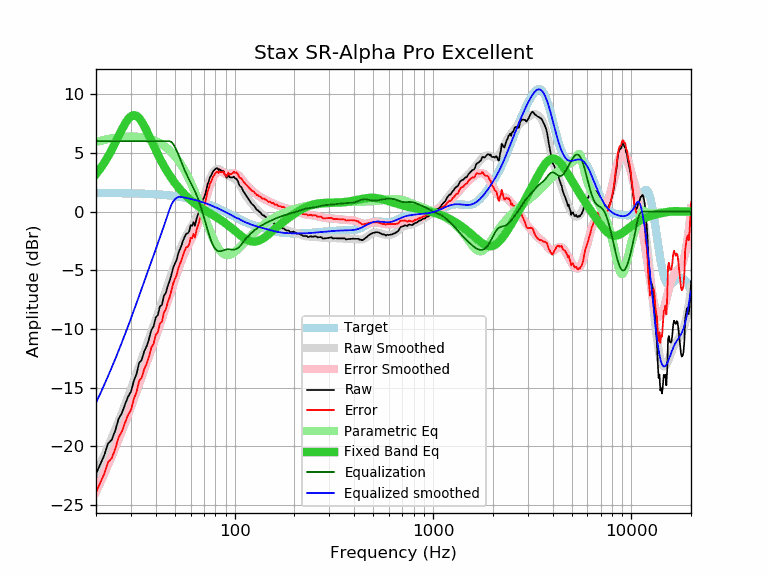

The data file committed next to this chart (first rows):
frequency, raw, error, smoothed, error_smoothed, equalization, parametric_eq, equalized_raw, equalized_smoothed, target
20, -22.36, -23.94, -22.30, -23.88, 6.00, 3.18, -16.36, -16.30, 1.58
21, -21.55, -23.13, -21.53, -23.11, 6.00, 3.64, -15.55, -15.53, 1.58
22, -20.78, -22.35, -20.77, -22.35, 6.00, 4.15, -14.78, -14.77, 1.58
23, -19.78, -21.35, -20.03, -21.60, 6.00, 4.69, -13.78, -14.03, 1.57
24, -19.45, -21.02, -19.29, -20.87, 6.00, 5.26, -13.45, -13.29, 1.57
25, -18.67, -20.24, -18.57, -20.14, 6.00, 5.84, -12.67, -12.57, 1.57
26, -17.67, -19.23, -17.86, -19.42, 6.00, 6.43, -11.67, -11.86, 1.57
27, -17.18, -18.74, -17.15, -18.72, 6.00, 6.98, -11.18, -11.15, 1.56
28, -16.45, -18.00, -16.46, -18.02, 6.00, 7.47, -10.45, -10.46, 1.56
29, -15.79, -17.34, -15.78, -17.33, 6.00, 7.86, -9.79, -9.78, 1.55
30, -15.36, -16.91, -15.11, -16.66, 6.00, 8.12, -9.36, -9.11, 1.55
31, -14.46, -16.00, -14.45, -16.00, 6.00, 8.21, -8.46, -8.45, 1.54
32, -13.84, -15.37, -13.81, -15.35, 6.00, 8.15, -7.84, -7.81, 1.54
33, -12.90, -14.43, -13.18, -14.71, 6.00, 7.96, -6.90, -7.18, 1.53
34, -12.64, -14.16, -12.57, -14.09, 6.00, 7.66, -6.64, -6.57, 1.52
35, -11.91, -13.42, -11.97, -13.49, 6.00, 7.29, -5.91, -5.97, 1.52
36, -11.48, -12.99, -11.39, -12.90, 6.00, 6.88, -5.48, -5.39, 1.51
37, -10.87, -12.37, -10.83, -12.32, 6.00, 6.45, -4.87, -4.83, 1.50
38, -10.11, -11.60, -10.28, -11.77, 6.00, 6.03, -4.11, -4.28, 1.49
39, -9.80, -11.28, -9.74, -11.22, 6.00, 5.62, -3.80, -3.74, 1.48
40, -9.03, -10.50, -9.22, -10.69, 6.00, 5.22, -3.03, -3.22, 1.47
41, -8.82, -10.28, -8.71, -10.17, 6.00, 4.85, -2.82, -2.71, 1.46
42, -8.09, -9.53, -8.21, -9.66, 6.00, 4.50, -2.09, -2.21, 1.45
43, -7.95, -9.38, -7.72, -9.15, 6.00, 4.18, -1.95, -1.72, 1.43
44, -7.17, -8.59, -7.23, -8.65, 6.00, 3.87, -1.17, -1.23, 1.42
45, -6.92, -8.32, -6.75, -8.15, 6.00, 3.59, -0.92, -0.75, 1.40
46, -6.35, -7.74, -6.27, -7.66, 6.00, 3.33, -0.35, -0.27, 1.39
47, -5.93, -7.30, -5.80, -7.17, 6.00, 3.08, 0.07, 0.20, 1.37
48, -5.38, -6.73, -5.34, -6.69, 5.92, 2.85, 0.54, 0.58, 1.36
49, -4.78, -6.12, -4.89, -6.22, 5.75, 2.63, 0.97, 0.87, 1.34
50, -4.43, -5.75, -4.45, -5.77, 5.50, 2.43, 1.07, 1.05, 1.32
51, -4.12, -5.42, -4.03, -5.33, 5.20, 2.24, 1.08, 1.17, 1.30
52, -3.54, -4.82, -3.63, -4.91, 4.87, 2.06, 1.33, 1.24, 1.28
53, -3.21, -4.46, -3.26, -4.52, 4.52, 1.89, 1.31, 1.26, 1.26
54, -2.88, -4.11, -2.92, -4.16, 4.16, 1.74, 1.28, 1.23, 1.23
55, -2.46, -3.67, -2.61, -3.82, 3.82, 1.59, 1.36, 1.21, 1.21
56, -2.15, -3.33, -2.32, -3.51, 3.51, 1.45, 1.36, 1.19, 1.19
57, -1.89, -3.05, -2.06, -3.22, 3.22, 1.32, 1.34, 1.16, 1.16
58, -1.87, -3.00, -1.83, -2.96, 2.96, 1.20, 1.09, 1.13, 1.14
59, -1.68, -2.79, -1.60, -2.71, 2.71, 1.08, 1.04, 1.11, 1.11
60, -1.17, -2.25, -1.39, -2.47, 2.47, 0.97, 1.31, 1.08, 1.08
61, -1.23, -2.28, -1.19, -2.24, 2.24, 0.87, 1.01, 1.05, 1.05
62, -0.90, -1.92, -0.98, -2.00, 2.00, 0.77, 1.10, 1.02, 1.02
63, -1.22, -2.21, -0.76, -1.75, 1.75, 0.68, 0.53, 0.99, 0.99
64, -0.74, -1.70, -0.52, -1.48, 1.48, 0.59, 0.74, 0.96, 0.96
65, -0.34, -1.26, -0.27, -1.20, 1.20, 0.51, 0.86, 0.93, 0.93
66, -0.08, -0.97, -0.00, -0.89, 0.89, 0.43, 0.82, 0.89, 0.89
67, 0.34, -0.52, 0.29, -0.57, 0.57, 0.36, 0.91, 0.86, 0.86
68, 0.40, -0.42, 0.60, -0.23, 0.23, 0.29, 0.63, 0.83, 0.83
69, 0.98, 0.19, 0.92, 0.13, -0.13, 0.22, 0.86, 0.79, 0.79
70, 1.16, 0.41, 1.24, 0.49, -0.49, 0.16, 0.67, 0.75, 0.75
71, 1.46, 0.75, 1.57, 0.85, -0.85, 0.09, 0.61, 0.72, 0.72
72, 1.86, 1.18, 1.89, 1.21, -1.21, 0.03, 0.65, 0.68, 0.68
73, 2.32, 1.68, 2.20, 1.56, -1.56, -0.03, 0.76, 0.64, 0.64
74, 2.56, 1.96, 2.49, 1.89, -1.89, -0.09, 0.68, 0.60, 0.60
75, 2.92, 2.36, 2.75, 2.19, -2.19, -0.14, 0.73, 0.57, 0.57
76, 3.04, 2.52, 2.99, 2.46, -2.46, -0.20, 0.58, 0.53, 0.53
77, 3.26, 2.78, 3.19, 2.70, -2.70, -0.26, 0.56, 0.49, 0.49
78, 3.44, 3.00, 3.35, 2.90, -2.90, -0.32, 0.54, 0.45, 0.45
79, 3.52, 3.12, 3.47, 3.06, -3.06, -0.37, 0.46, 0.41, 0.41
... 553 more rows
